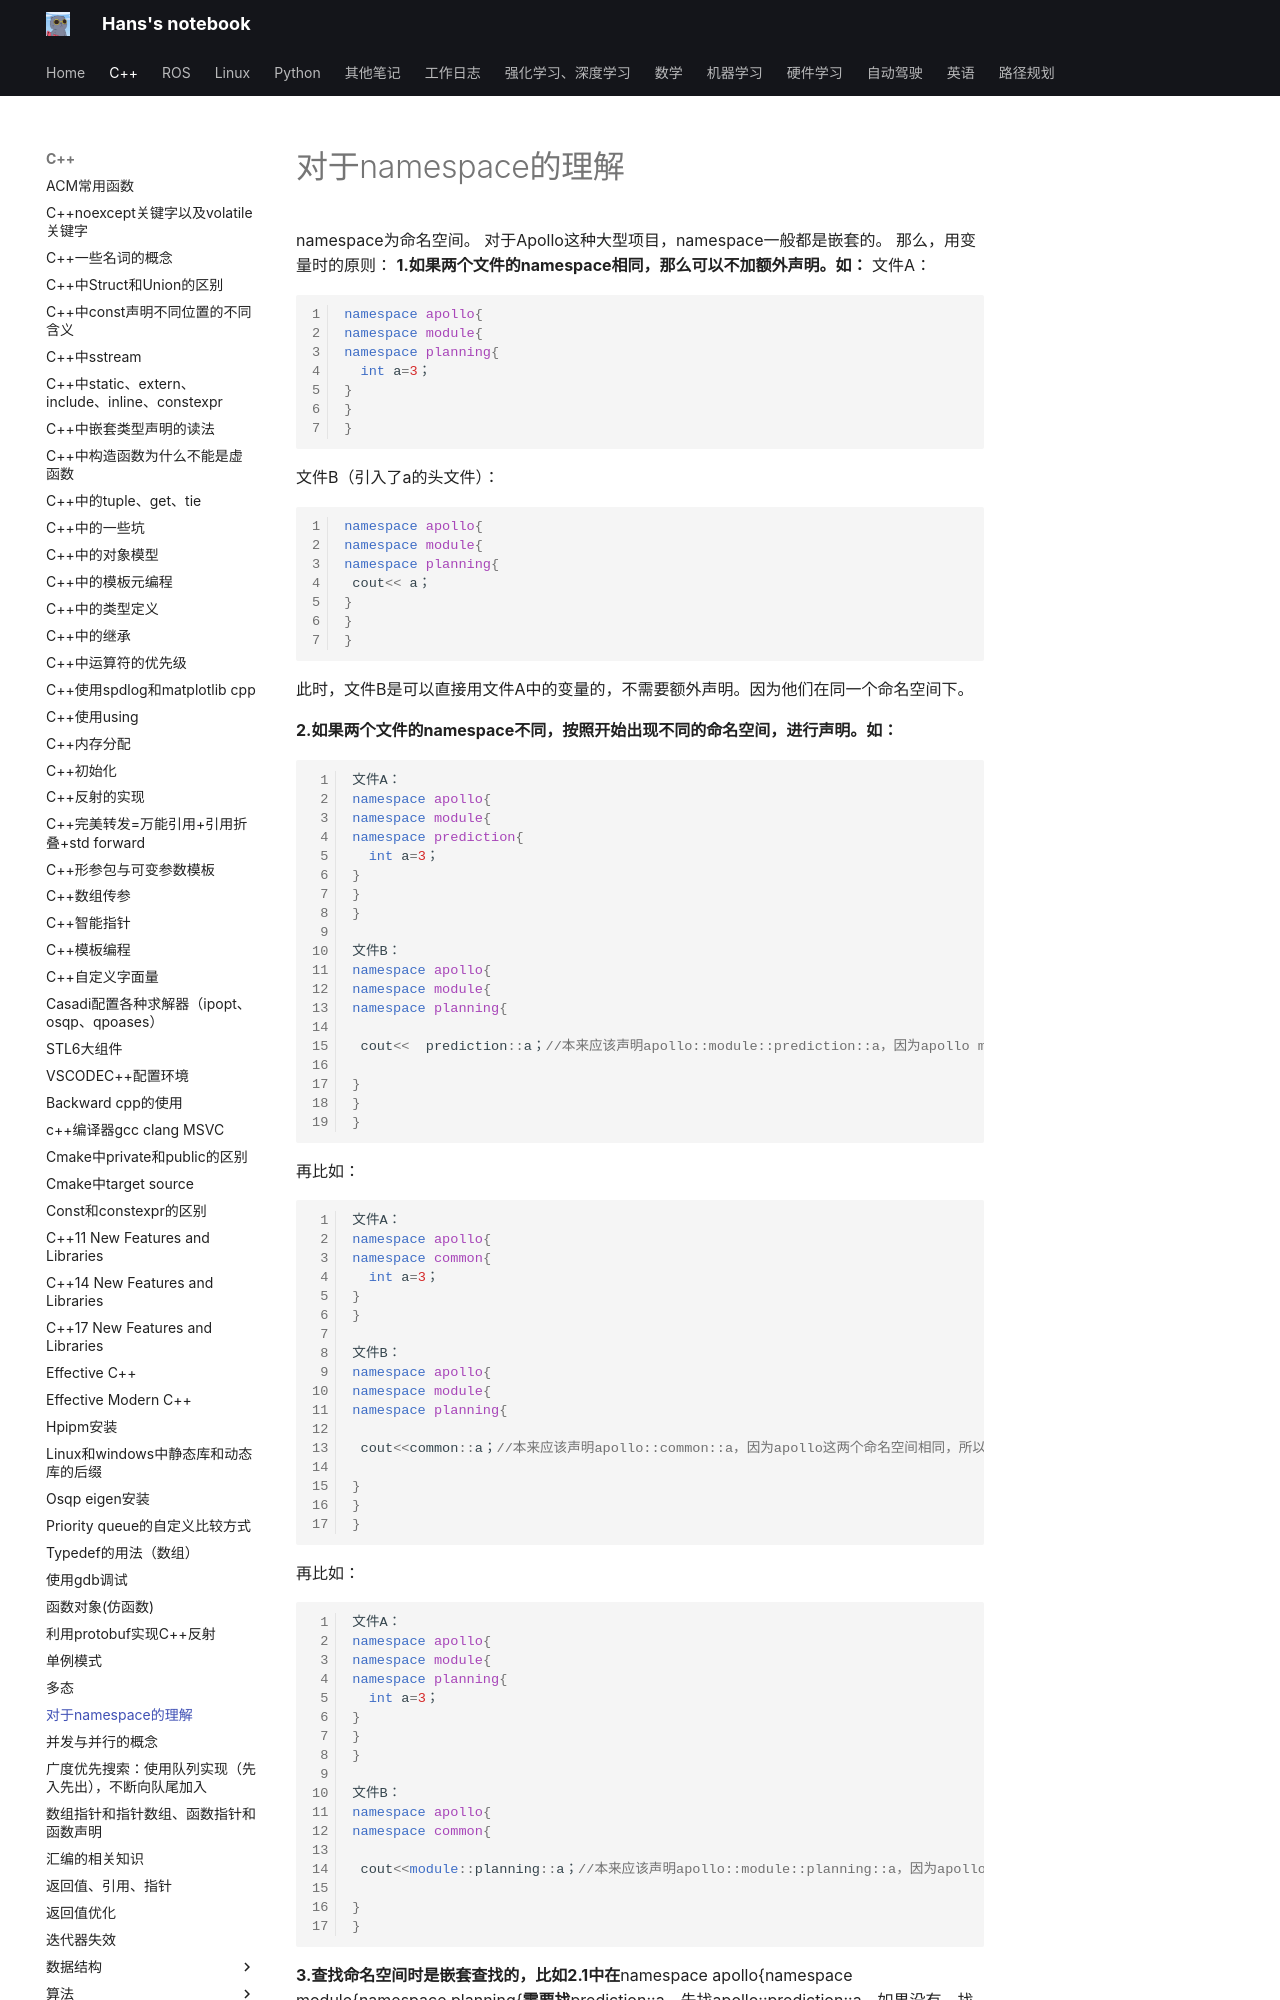

repository: hs867785578/my_note · page: C++/对于namespace的理解/index.html · generator: mkdocs

namespace为命名空间。
对于Apollo这种大型项目，namespace一般都是嵌套的。
那么，用变量时的原则：
**1.如果两个文件的namespace相同，那么可以不加额外声明。如：**
文件A：
```cpp
namespace apollo{
namespace module{
namespace planning{
  int a=3；
}
}
}
```


文件B（引入了a的头文件）：
```cpp
namespace apollo{
namespace module{
namespace planning{
 cout<< a；
}
}
}
```

此时，文件B是可以直接用文件A中的变量的，不需要额外声明。因为他们在同一个命名空间下。

**2.如果两个文件的namespace不同，按照开始出现不同的命名空间，进行声明。如：**

```cpp
文件A：
namespace apollo{
namespace module{
namespace prediction{
  int a=3；
}
}
}

文件B：
namespace apollo{
namespace module{
namespace planning{

 cout<<  prediction::a；//本来应该声明apollo::module::prediction::a，因为apollo module这两个命名空间相同，所以不需要再额外声明，只需要从prediction开始声明就好。

}
}
}

```


再比如：
```cpp
文件A：
namespace apollo{
namespace common{
  int a=3；
}
}

文件B：
namespace apollo{
namespace module{
namespace planning{

 cout<<common::a；//本来应该声明apollo::common::a，因为apollo这两个命名空间相同，所以不需要再额外声明，只需要从common开始声明就好。

}
}
}

```

再比如：
```cpp
文件A：
namespace apollo{
namespace module{
namespace planning{
  int a=3；
}
}
}

文件B：
namespace apollo{
namespace common{

 cout<<module::planning::a；//本来应该声明apollo::module::planning::a，因为apollo这两个命名空间相同，所以不需要再额外声明，只需要从common开始声明就好。

}
}

```
